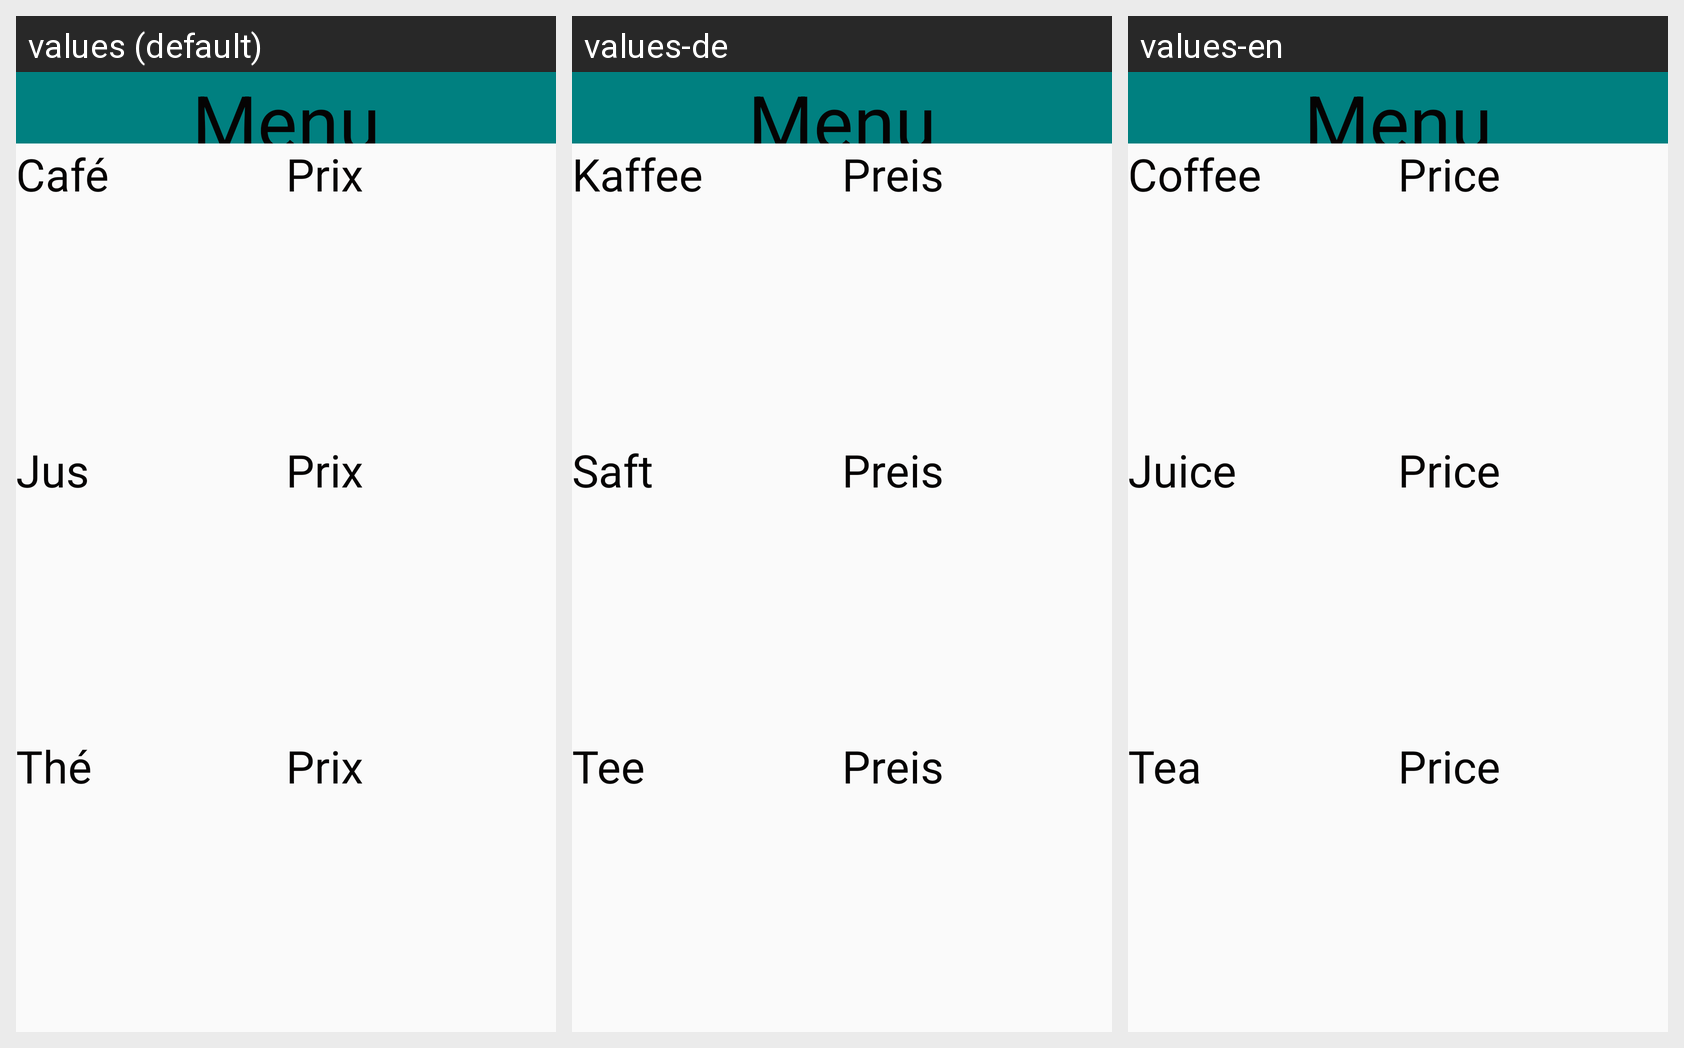

Here is an Android app screen in its default locale and in the app's own translations. Write out the translated-string differences for the strings that appear on this screen.
Android screen res/layout/activity_menu_cafe.xml rendered under 3 locales, left to right: values (default), values-de, values-en. Device: Nexus 5 (rendered at 1080×1920; each locale shown at half size, 540×960, under a caption strip naming it); theme AppTheme.
Strings drawn on this screen, with the default value and each locale's value (text and hints the layout hard-codes, and strings that could not be matched under every locale, appear in the picture but are not listed):

get_prix
  values: Prix
  values-de: Preis
  values-en: Price

get_jus
  values: Jus
  values-de: Saft
  values-en: Juice

get_the
  values: Thé
  values-de: Tee
  values-en: Tea
